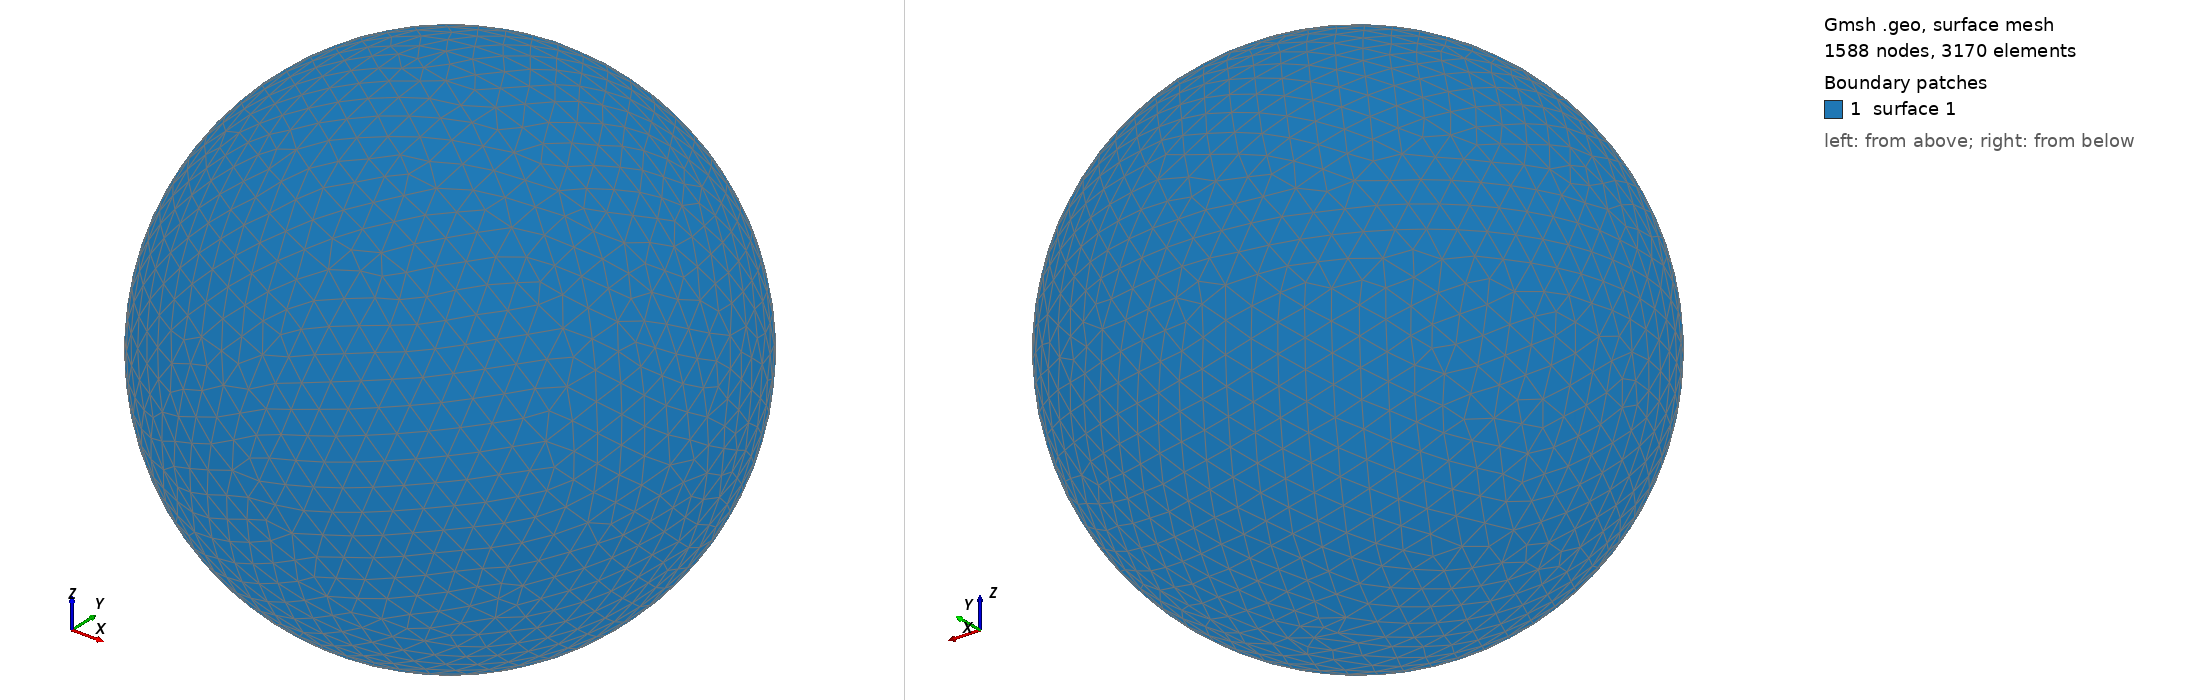

Gmsh geometry script, surface-meshed: 1588 nodes, 3170 surface elements. Boundary patches (legend numbers): 1 surface 1. Left view from above one corner, right view from below the opposite corner. The script declares no physical surfaces, so the legend lists its geometric surfaces. The drawing asked Gmsh for element sizes between 1% and 20% of the model's largest extent; the script's own settings can give other sizes.

=== shot1333.geo (drawn) ===
SetFactory("OpenCASCADE");
Point(1) = {0,0,0,0};
Sphere(1) = {0,0,0,0.03988000};
MeshSize{ PointsOf{ Surface{:}; } } = 0.003988000;
Mesh.ElementOrder=1;
Mesh.Format=39;
